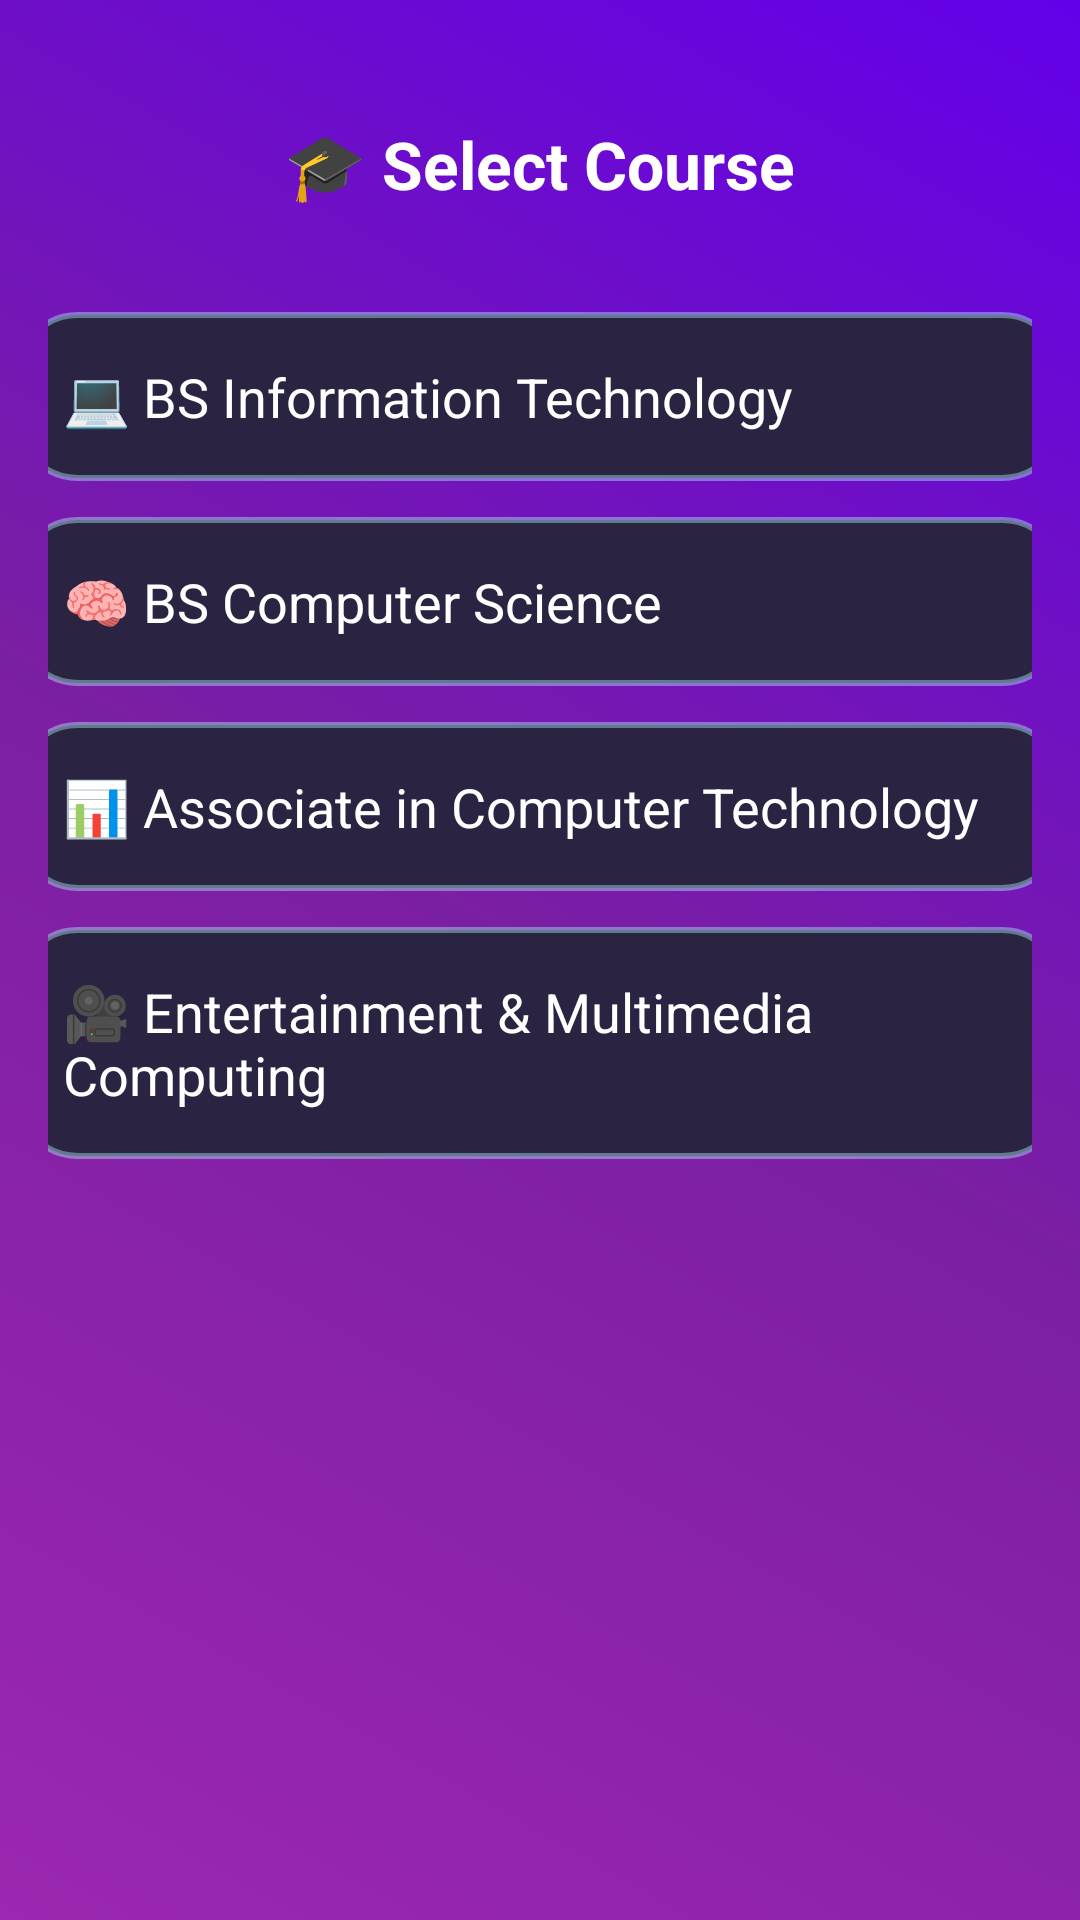

Android layout source for this screen:
<!-- AndroidManifest.xml: application theme Theme.FCON -->
<!-- res/layout/activity_course_selection.xml -->
<?xml version="1.0" encoding="utf-8"?>
<RelativeLayout xmlns:android="http://schemas.android.com/apk/res/android"
    xmlns:app="http://schemas.android.com/apk/res-auto"
    xmlns:tools="http://schemas.android.com/tools"
    android:id="@+id/main"
    android:layout_width="match_parent"
    android:layout_height="match_parent"
    android:background="@drawable/purple_overlay_gradient"
    android:padding="16dp"
    tools:context=".course_selection">

    <RelativeLayout
        android:id="@+id/title"
        android:layout_width="match_parent"
        android:layout_height="wrap_content"
        android:layout_marginTop="24dp"
        android:paddingStart="16dp"
        android:paddingEnd="16dp">

        <ImageView
            android:id="@+id/backButton"
            android:layout_width="32dp"
            android:layout_height="32dp"
            android:src="@drawable/back1"
            android:contentDescription="Back"
            android:layout_marginLeft="10dp"
            app:tint="#FFFFFF"
            android:layout_alignParentStart="true"
            android:layout_centerVertical="true"/>

        <TextView
            android:id="@+id/title1"
            android:layout_width="wrap_content"
            android:layout_height="wrap_content"
            android:text="🎓 Select Course"
            android:textSize="22sp"
            android:textColor="#FFFFFF"
            android:textStyle="bold"
            android:layout_centerHorizontal="true"
            android:layout_alignBaseline="@id/backButton" />
    </RelativeLayout>

    <LinearLayout
        android:id="@+id/courseContainer"
        android:layout_width="match_parent"
        android:layout_height="wrap_content"
        android:layout_below="@id/title"
        android:layout_marginTop="32dp"
        android:orientation="vertical">

        
        <LinearLayout
            android:id="@+id/bsitCard"
            android:layout_width="350dp"
            android:layout_height="wrap_content"
            android:orientation="horizontal"
            android:background="@drawable/rounded_card_bg"
            android:layout_gravity="center"
            android:padding="16dp"
            android:layout_marginBottom="12dp"
            android:elevation="6dp"
            android:clickable="true"
            android:focusable="true">

            <TextView
                android:layout_width="wrap_content"
                android:layout_height="wrap_content"
                android:text="💻 BS Information Technology"
                android:textSize="18sp"
                android:textColor="#FFFFFF" />
        </LinearLayout>

        <LinearLayout
            android:id="@+id/bscsCard"
            android:layout_width="350dp"
            android:layout_height="wrap_content"
            android:orientation="horizontal"
            android:background="@drawable/rounded_card_bg"
            android:layout_gravity="center"
            android:padding="16dp"
            android:layout_marginBottom="12dp"
            android:elevation="6dp"
            android:clickable="true"
            android:focusable="true">

            <TextView
                android:layout_width="wrap_content"
                android:layout_height="wrap_content"
                android:text="🧠 BS Computer Science"
                android:textSize="18sp"
                android:textColor="#FFFFFF" />
        </LinearLayout>

        <LinearLayout
            android:id="@+id/actCard"
            android:layout_width="350dp"
            android:layout_height="wrap_content"
            android:orientation="horizontal"
            android:background="@drawable/rounded_card_bg"
            android:layout_gravity="center"
            android:padding="16dp"
            android:layout_marginBottom="12dp"
            android:elevation="6dp"
            android:clickable="true"
            android:focusable="true">

            <TextView
                android:layout_width="wrap_content"
                android:layout_height="wrap_content"
                android:text="📊 Associate in Computer Technology"
                android:textSize="18sp"
                android:textColor="#FFFFFF" />
        </LinearLayout>

        <LinearLayout
            android:id="@+id/emcCard"
            android:layout_width="350dp"
            android:layout_height="wrap_content"
            android:orientation="horizontal"
            android:background="@drawable/rounded_card_bg"
            android:layout_gravity="center"
            android:padding="16dp"
            android:elevation="6dp"
            android:clickable="true"
            android:focusable="true">

            <TextView
                android:layout_width="wrap_content"
                android:layout_height="wrap_content"
                android:text="🎥 Entertainment &amp; Multimedia Computing"
                android:textSize="18sp"
                android:textColor="#FFFFFF" />
        </LinearLayout>
    </LinearLayout>
</RelativeLayout>
<!-- resources referenced by this layout -->
<resources>
  <!-- drawable purple_overlay_gradient (drawable) -->
  <?xml version="1.0" encoding="utf-8"?>
  <shape xmlns:android="http://schemas.android.com/apk/res/android">
      <gradient
          android:startColor="#9C27B0"
          android:centerColor="#7B1FA2"
          android:endColor="#6200EA"
          android:angle="45"
          android:type="linear"/>
  </shape>
  <!-- drawable rounded_card_bg (drawable) -->
  <?xml version="1.0" encoding="utf-8"?>
  <shape xmlns:android="http://schemas.android.com/apk/res/android"
      android:shape="rectangle">
  
      <solid android:color="#2A2342" />
  
      <corners android:radius="20dp" />
  
      <padding
          android:left="12dp"
          android:top="12dp"
          android:right="12dp"
          android:bottom="12dp" />
  
      <stroke
          android:width="2dp"
          android:color="#66B4FFFF" />
  </shape>
  <style name="Theme.FCON" parent="Base.Theme.FCON" />
  <style name="Base.Theme.FCON" parent="Theme.Material3.DayNight.NoActionBar">
          
          
      </style>
</resources>
